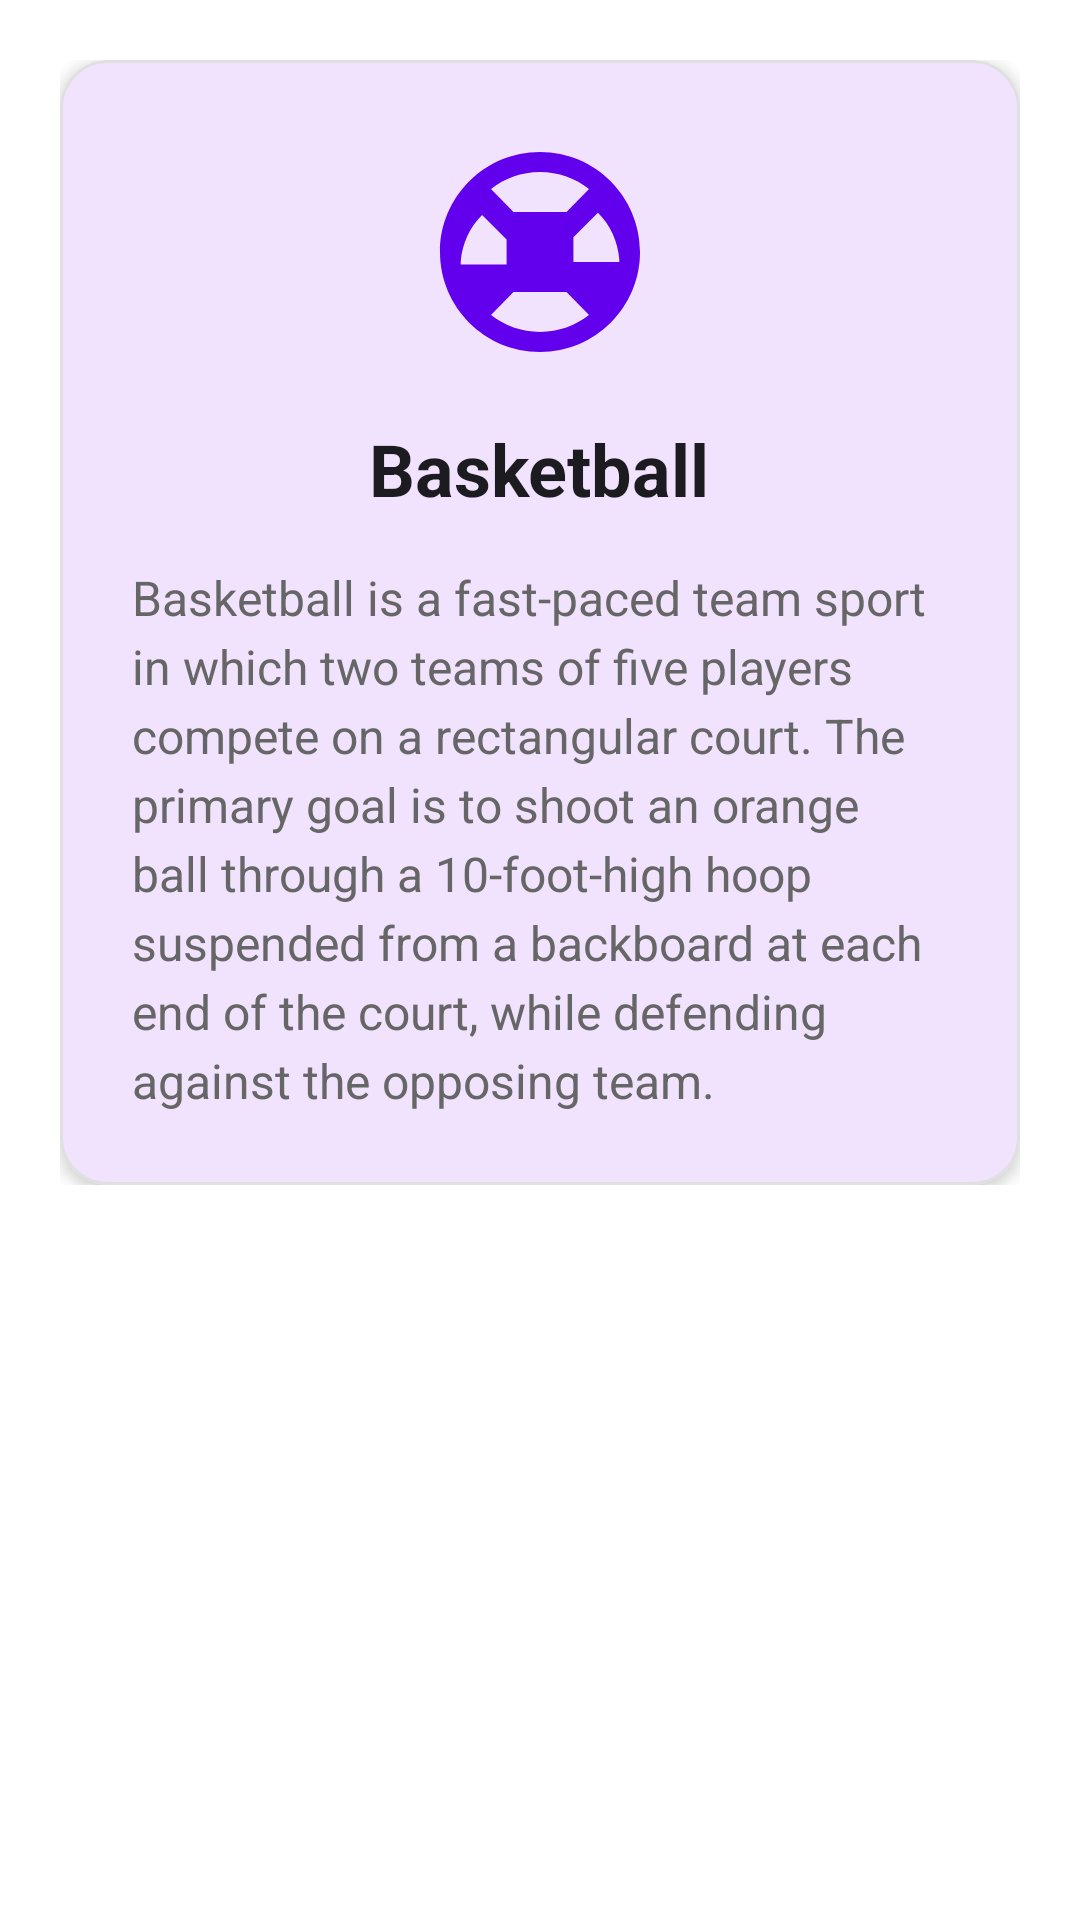

This screen was rendered from an Android layout file. Write that file and the resources it references.
<!-- AndroidManifest.xml: application theme Theme.MySports -->
<!-- res/layout/fragment_basketball.xml -->
<?xml version="1.0" encoding="utf-8"?>
<ScrollView xmlns:android="http://schemas.android.com/apk/res/android"
    xmlns:app="http://schemas.android.com/apk/res-auto"
    xmlns:tools="http://schemas.android.com/tools"
    android:layout_width="match_parent"
    android:layout_height="match_parent"
    android:background="@color/white"
    android:padding="20dp"
    tools:context=".BasketballFragment">

    <LinearLayout
        android:layout_width="match_parent"
        android:layout_height="wrap_content"
        android:gravity="center_horizontal"
        android:orientation="vertical">

        <com.google.android.material.card.MaterialCardView
            android:layout_width="match_parent"
            android:layout_height="wrap_content"
            app:cardCornerRadius="16dp"
            app:cardElevation="3dp"
            app:strokeColor="@color/card_border"
            app:strokeWidth="1dp">

            <LinearLayout
                android:layout_width="match_parent"
                android:layout_height="wrap_content"
                android:gravity="center_horizontal"
                android:orientation="vertical"
                android:padding="24dp">

                <ImageView
                    android:layout_width="80dp"
                    android:layout_height="80dp"
                    android:contentDescription="Basketball Icon"
                    android:src="@drawable/ic_basketball" />

                <TextView
                    android:layout_width="wrap_content"
                    android:layout_height="wrap_content"
                    android:layout_marginTop="16dp"
                    android:text="Basketball"
                    android:textColor="@color/text_primary"
                    android:textSize="24sp"
                    android:textStyle="bold" />

                <TextView
                    android:layout_width="match_parent"
                    android:layout_height="wrap_content"
                    android:layout_marginTop="16dp"
                    android:lineSpacingExtra="4dp"
                    android:text="Basketball is a fast-paced team sport in which two teams of five players compete on a rectangular court. The primary goal is to shoot an orange ball through a 10-foot-high hoop suspended from a backboard at each end of the court, while defending against the opposing team."
                    android:textColor="@color/text_secondary"
                    android:textSize="16sp" />

            </LinearLayout>
        </com.google.android.material.card.MaterialCardView>

    </LinearLayout>
</ScrollView>
<!-- resources referenced by this layout -->
<resources>
  <color name="card_border">#E0E0E0</color>
  <color name="text_primary">#1C1B1F</color>
  <color name="text_secondary">#666666</color>
  <color name="white">#FFFFFF</color>
  <!-- drawable ic_basketball (drawable) -->
  <vector xmlns:android="http://schemas.android.com/apk/res/android"
      android:width="24dp"
      android:height="24dp"
      android:viewportWidth="24"
      android:viewportHeight="24">
    <path
        android:fillColor="#FF6200EE"
        android:pathData="M12,2C6.48,2 2,6.48 2,12s4.48,10 10,10 10,-4.48 10,-10S17.52,2 12,2zM12,4c1.85,0 3.55,0.63 4.9,1.69L14.65,8H9.35L7.1,5.69C8.45,4.63 10.15,4 12,4zM4.07,13c0.14,-1.84 0.92,-3.48 2.14,-4.69l2.45,2.45v2.48H4.07zM12,20c-1.85,0 -3.55,-0.63 -4.9,-1.69l2.25,-2.31h5.3l2.25,2.31C15.55,19.37 13.85,20 12,20zM19.93,13h-4.59v-2.48l2.45,-2.45c1.22,1.21 2,2.85 2.14,4.69z"/>
  </vector>
  <style name="Theme.MySports" parent="Theme.Material3.DayNight.NoActionBar">
          <item name="colorPrimary">@color/purple_primary</item>
          <item name="colorPrimaryVariant">@color/purple_dark</item>
          <item name="colorOnPrimary">@color/white</item>
          <item name="android:statusBarColor">@color/purple_dark</item>
          <item name="android:windowLightStatusBar">false</item>
          <item name="android:windowBackground">@color/white</item>
      </style>
  <color name="purple_primary">#6200EE</color>
  <color name="purple_dark">#3700B3</color>
</resources>
